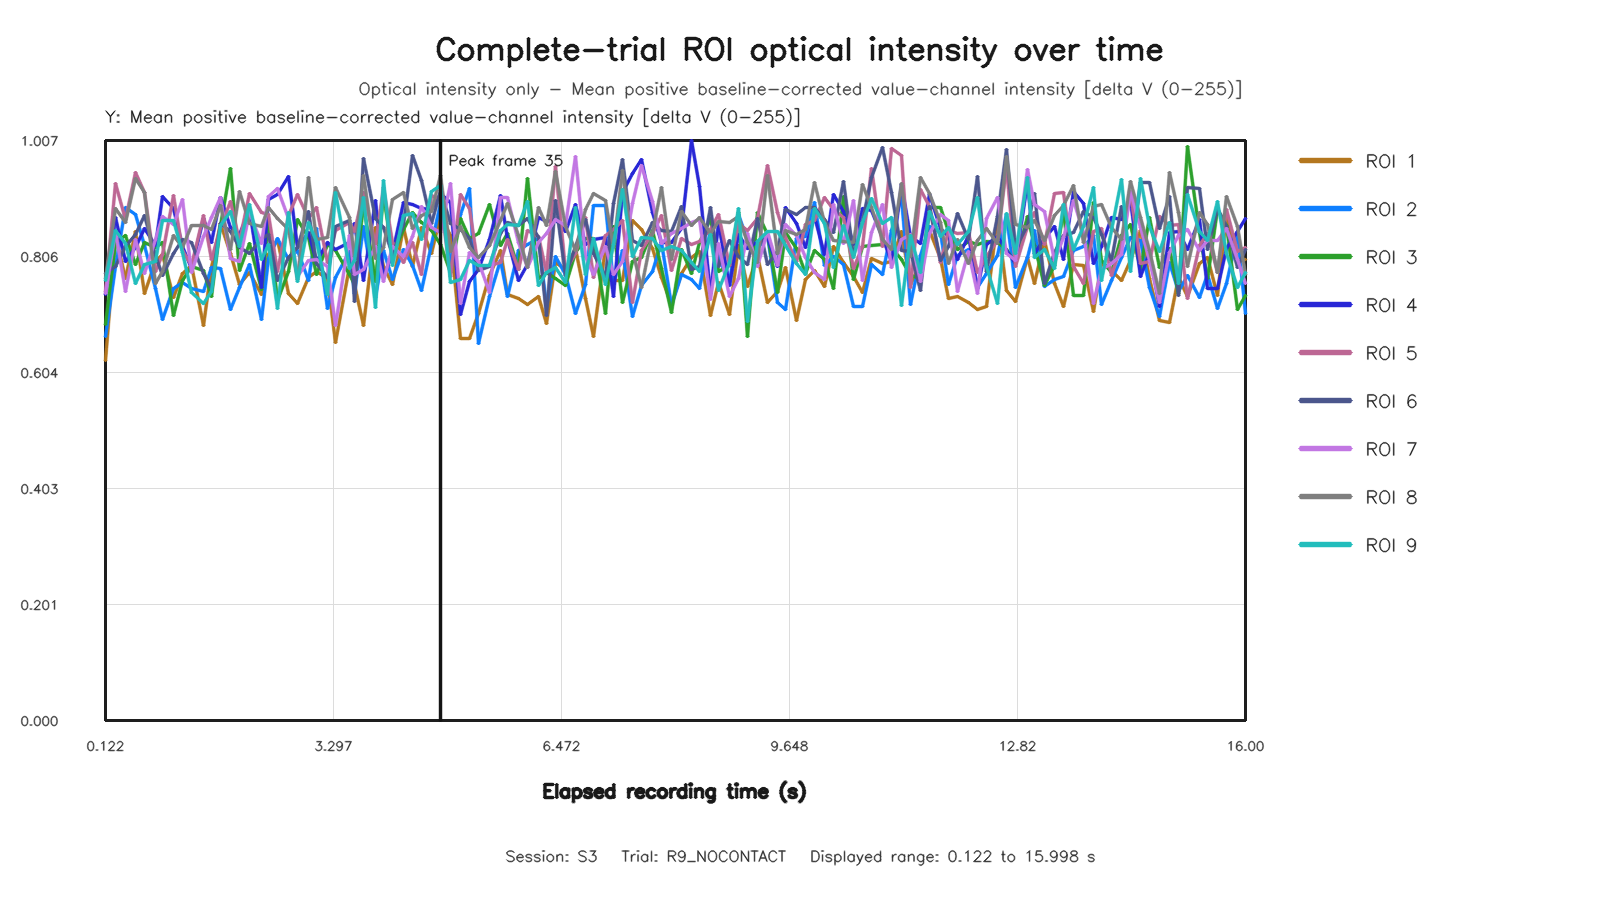

The table this chart was drawn from, first rows:
capture_frame_id, elapsed_time_s, roi1_value, roi2_value, roi3_value, roi4_value, roi5_value, roi6_value, roi7_value, roi8_value, roi9_value
0, 0.122, 0.6251, 0.6665, 0.6879, 0.7397, 0.7458, 0.7763, 0.7411, 0.7684, 0.7641
1, 0.2681, 0.8432, 0.7883, 0.8308, 0.8732, 0.932, 0.7887, 0.85, 0.8899, 0.8512
2, 0.398, 0.7676, 0.8902, 0.842, 0.7971, 0.8705, 0.8238, 0.7447, 0.8656, 0.8278
3, 0.5342, 0.8493, 0.8795, 0.792, 0.8211, 0.9519, 0.8438, 0.8347, 0.9415, 0.7588
4, 0.665, 0.7412, 0.8248, 0.8301, 0.8545, 0.9165, 0.8775, 0.7758, 0.9176, 0.7928
5, 0.824, 0.7965, 0.7499, 0.8219, 0.8258, 0.7803, 0.8083, 0.8354, 0.7593, 0.7969
6, 0.9225, 0.8097, 0.697, 0.8306, 0.9104, 0.8087, 0.7737, 0.8751, 0.7802, 0.868
7, 1.066, 0.7353, 0.7507, 0.7039, 0.8899, 0.9121, 0.8116, 0.8616, 0.8431, 0.868
8, 1.197, 0.7761, 0.7616, 0.7647, 0.8241, 0.8161, 0.8354, 0.9045, 0.8218, 0.812
9, 1.322, 0.7904, 0.7507, 0.7881, 0.7857, 0.7907, 0.8295, 0.7778, 0.8595, 0.7439
10, 1.484, 0.6862, 0.7451, 0.7817, 0.8726, 0.8764, 0.7764, 0.8411, 0.8589, 0.7234
11, 1.593, 0.7868, 0.7863, 0.7368, 0.831, 0.8011, 0.7502, 0.8733, 0.8523, 0.7454
12, 1.729, 0.8641, 0.7843, 0.8596, 0.9078, 0.857, 0.8625, 0.9082, 0.8953, 0.8595
13, 1.865, 0.811, 0.7131, 0.9589, 0.8555, 0.9008, 0.849, 0.8022, 0.8178, 0.8835
14, 1.994, 0.7565, 0.7529, 0.7812, 0.8445, 0.8316, 0.8222, 0.7968, 0.919, 0.8229
15, 2.121, 0.778, 0.7925, 0.8279, 0.887, 0.915, 0.8117, 0.8819, 0.8629, 0.8965
16, 2.29, 0.7394, 0.6962, 0.7478, 0.7522, 0.8819, 0.8374, 0.828, 0.8574, 0.8003
17, 2.395, 0.8091, 0.803, 0.866, 0.9043, 0.8795, 0.8448, 0.9105, 0.8906, 0.8261
18, 2.521, 0.8356, 0.8375, 0.7289, 0.9129, 0.78, 0.7642, 0.9237, 0.8725, 0.7149
19, 2.67, 0.7423, 0.8012, 0.7807, 0.9449, 0.8775, 0.8045, 0.8723, 0.8532, 0.8825
20, 2.794, 0.7239, 0.8157, 0.8694, 0.8222, 0.9138, 0.8219, 0.7709, 0.7654, 0.7624
21, 2.946, 0.769, 0.764, 0.8381, 0.8479, 0.8721, 0.8835, 0.7997, 0.9434, 0.8642
22, 3.065, 0.7791, 0.8543, 0.7739, 0.7979, 0.8914, 0.793, 0.8015, 0.8359, 0.8314
23, 3.22, 0.7671, 0.7148, 0.8269, 0.8305, 0.7958, 0.7698, 0.789, 0.8396, 0.7405
24, 3.321, 0.6558, 0.7686, 0.8155, 0.8187, 0.8506, 0.8572, 0.6864, 0.9256, 0.9176
25, 3.516, 0.7883, 0.8146, 0.7748, 0.8301, 0.865, 0.8691, 0.8431, 0.8741, 0.7845
26, 3.593, 0.7573, 0.7423, 0.7568, 0.8632, 0.8501, 0.7273, 0.7751, 0.8065, 0.7982
27, 3.722, 0.6862, 0.8587, 0.8967, 0.7645, 0.9163, 0.9761, 0.7838, 0.9469, 0.9076
28, 3.879, 0.8563, 0.7343, 0.7616, 0.904, 0.8269, 0.8725, 0.8237, 0.8016, 0.7181
29, 3.994, 0.789, 0.8171, 0.9133, 0.7702, 0.9253, 0.8557, 0.7621, 0.8213, 0.9378
30, 4.122, 0.7573, 0.7662, 0.8077, 0.8111, 0.8306, 0.8088, 0.8226, 0.9053, 0.7903
31, 4.265, 0.8569, 0.8184, 0.8532, 0.9003, 0.7958, 0.8615, 0.8061, 0.9178, 0.8774
32, 4.398, 0.7893, 0.7911, 0.8823, 0.896, 0.8302, 0.9808, 0.8399, 0.8544, 0.8806
33, 4.522, 0.8569, 0.7467, 0.8644, 0.8887, 0.7745, 0.9383, 0.8925, 0.8774, 0.8356
34, 4.668, 0.8109, 0.8266, 0.8518, 0.8873, 0.9127, 0.8633, 0.8563, 0.8842, 0.918
35, 4.794, 0.8779, 0.8975, 0.8262, 0.9161, 0.9041, 0.9205, 0.8468, 0.9469, 0.9295
36, 4.922, 0.843, 0.7959, 0.7773, 0.9001, 0.7719, 0.8627, 0.9335, 0.814, 0.7605
37, 5.066, 0.6628, 0.8788, 0.8711, 0.7056, 0.9131, 0.852, 0.7235, 0.8588, 0.7658
38, 5.194, 0.6628, 0.9236, 0.837, 0.7627, 0.8899, 0.838, 0.8121, 0.8222, 0.799
39, 5.321, 0.7062, 0.6543, 0.8454, 0.7841, 0.7843, 0.7824, 0.7965, 0.8037, 0.7899
40, 5.465, 0.7735, 0.737, 0.8958, 0.8359, 0.7897, 0.7887, 0.7436, 0.8251, 0.7901
41, 5.618, 0.8169, 0.7997, 0.8253, 0.9113, 0.7951, 0.8457, 0.9091, 0.869, 0.851
42, 5.727, 0.7408, 0.7366, 0.8452, 0.8378, 0.835, 0.8651, 0.9086, 0.8974, 0.8608
43, 5.876, 0.7338, 0.8162, 0.7831, 0.7644, 0.7834, 0.8593, 0.8297, 0.8415, 0.8605
44, 5.998, 0.7229, 0.8263, 0.9408, 0.7913, 0.8505, 0.8727, 0.7865, 0.7867, 0.9019
45, 6.147, 0.7357, 0.8365, 0.7677, 0.8738, 0.8406, 0.8396, 0.8297, 0.8908, 0.7549
46, 6.265, 0.6891, 0.7189, 0.7776, 0.8662, 0.7784, 0.7042, 0.8459, 0.8602, 0.7773
47, 6.394, 0.7958, 0.8068, 0.7672, 0.8704, 0.9622, 0.9023, 0.8696, 0.9533, 0.7875
48, 6.53, 0.7841, 0.7741, 0.7552, 0.8487, 0.7822, 0.7732, 0.8593, 0.8588, 0.7605
49, 6.665, 0.8206, 0.7076, 0.8121, 0.897, 0.8114, 0.8241, 0.9803, 0.8157, 0.8916
50, 6.806, 0.7335, 0.7566, 0.8367, 0.8273, 0.8745, 0.8694, 0.8054, 0.8875, 0.7752
51, 6.922, 0.6672, 0.8951, 0.8372, 0.8356, 0.7701, 0.8103, 0.7755, 0.9147, 0.838
52, 7.081, 0.821, 0.8946, 0.7069, 0.8393, 0.8422, 0.7719, 0.8225, 0.9026, 0.7569
53, 7.193, 0.7647, 0.7598, 0.8582, 0.7363, 0.8529, 0.8972, 0.7744, 0.8213, 0.8261
54, 7.322, 0.7643, 0.8165, 0.7268, 0.9167, 0.8679, 0.9749, 0.7974, 0.9552, 0.9227
55, 7.466, 0.8687, 0.7015, 0.7975, 0.9504, 0.7256, 0.8338, 0.8981, 0.8171, 0.8056
56, 7.593, 0.8522, 0.7557, 0.8041, 0.9748, 0.8172, 0.8243, 0.9635, 0.7517, 0.8397
57, 7.737, 0.8202, 0.7795, 0.8507, 0.8819, 0.8454, 0.8656, 0.9011, 0.8483, 0.838
58, 7.866, 0.7694, 0.8295, 0.7856, 0.8302, 0.8776, 0.8511, 0.829, 0.9255, 0.8158
59, 7.998, 0.7233, 0.7205, 0.708, 0.8308, 0.7817, 0.8501, 0.8463, 0.8006, 0.8224
... 60 more rows
